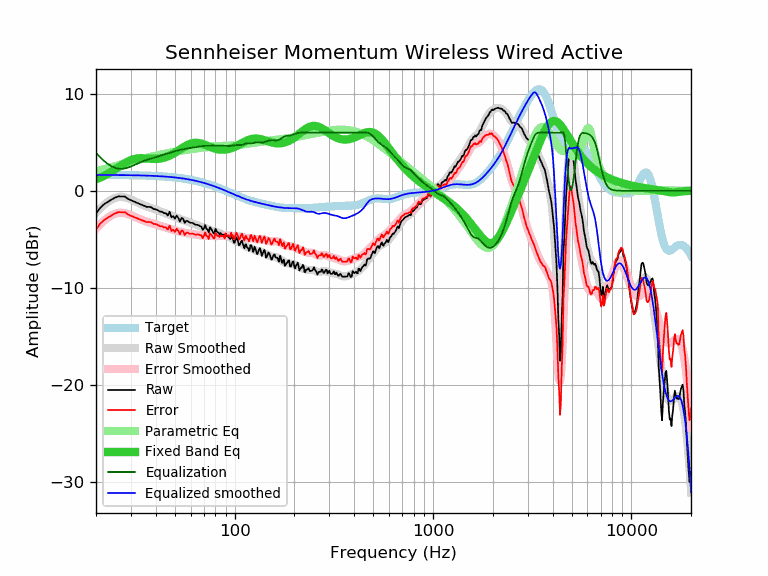

The data file committed next to this chart (first rows):
frequency, raw, error, smoothed, error_smoothed, equalization, parametric_eq, equalized_raw, equalized_smoothed, target
20, -2.35, -3.99, -2.28, -3.92, 3.92, 1.18, 1.56, 1.64, 1.64
21, -1.75, -3.39, -1.82, -3.45, 3.45, 1.36, 1.70, 1.64, 1.64
22, -1.37, -3.01, -1.43, -3.07, 3.07, 1.55, 1.70, 1.64, 1.64
23, -1.12, -2.76, -1.12, -2.76, 2.76, 1.76, 1.63, 1.63, 1.63
24, -0.89, -2.52, -0.89, -2.52, 2.52, 1.99, 1.63, 1.63, 1.63
25, -0.69, -2.32, -0.73, -2.36, 2.36, 2.22, 1.67, 1.63, 1.63
26, -0.57, -2.20, -0.66, -2.28, 2.28, 2.44, 1.71, 1.62, 1.62
27, -0.59, -2.21, -0.64, -2.27, 2.27, 2.66, 1.67, 1.62, 1.62
28, -0.59, -2.21, -0.69, -2.31, 2.31, 2.86, 1.71, 1.62, 1.62
29, -0.83, -2.45, -0.78, -2.39, 2.39, 3.03, 1.56, 1.61, 1.61
30, -0.97, -2.58, -0.90, -2.51, 2.51, 3.17, 1.53, 1.61, 1.61
31, -1.09, -2.70, -1.03, -2.64, 2.64, 3.27, 1.54, 1.60, 1.60
32, -1.21, -2.81, -1.17, -2.77, 2.77, 3.33, 1.55, 1.60, 1.60
33, -1.33, -2.92, -1.30, -2.89, 2.89, 3.36, 1.56, 1.59, 1.59
34, -1.45, -3.04, -1.42, -3.00, 3.00, 3.37, 1.55, 1.58, 1.58
35, -1.54, -3.12, -1.52, -3.10, 3.10, 3.35, 1.55, 1.58, 1.58
36, -1.66, -3.23, -1.61, -3.18, 3.18, 3.34, 1.52, 1.57, 1.57
37, -1.65, -3.21, -1.70, -3.26, 3.26, 3.31, 1.60, 1.56, 1.56
38, -1.70, -3.25, -1.78, -3.33, 3.33, 3.30, 1.63, 1.55, 1.55
39, -1.87, -3.41, -1.86, -3.40, 3.40, 3.29, 1.52, 1.54, 1.54
40, -1.91, -3.44, -1.94, -3.47, 3.47, 3.29, 1.55, 1.53, 1.53
41, -2.00, -3.52, -2.02, -3.53, 3.53, 3.30, 1.53, 1.52, 1.52
42, -2.15, -3.66, -2.10, -3.60, 3.60, 3.32, 1.45, 1.51, 1.51
43, -2.15, -3.65, -2.18, -3.67, 3.67, 3.36, 1.52, 1.49, 1.49
44, -2.30, -3.78, -2.26, -3.74, 3.74, 3.41, 1.43, 1.48, 1.48
45, -2.30, -3.77, -2.34, -3.80, 3.80, 3.47, 1.50, 1.46, 1.46
46, -2.55, -4.00, -2.41, -3.86, 3.86, 3.55, 1.31, 1.45, 1.45
47, -2.16, -3.60, -2.49, -3.92, 3.92, 3.63, 1.76, 1.43, 1.43
48, -2.73, -4.15, -2.56, -3.98, 3.98, 3.72, 1.24, 1.42, 1.42
49, -2.62, -4.02, -2.63, -4.03, 4.03, 3.82, 1.41, 1.40, 1.40
50, -2.87, -4.25, -2.70, -4.08, 4.08, 3.93, 1.21, 1.38, 1.38
51, -2.55, -3.91, -2.77, -4.13, 4.13, 4.04, 1.58, 1.36, 1.36
52, -2.80, -4.14, -2.84, -4.18, 4.18, 4.15, 1.37, 1.34, 1.34
53, -3.17, -4.49, -2.90, -4.22, 4.22, 4.26, 1.05, 1.32, 1.32
54, -2.79, -4.09, -2.97, -4.26, 4.26, 4.37, 1.47, 1.29, 1.29
55, -2.88, -4.15, -3.02, -4.29, 4.29, 4.48, 1.41, 1.27, 1.27
56, -3.31, -4.56, -3.08, -4.32, 4.32, 4.57, 1.01, 1.25, 1.25
57, -3.10, -4.32, -3.13, -4.35, 4.35, 4.66, 1.25, 1.22, 1.22
58, -3.12, -4.32, -3.18, -4.38, 4.38, 4.74, 1.25, 1.19, 1.19
59, -3.24, -4.41, -3.23, -4.40, 4.40, 4.81, 1.16, 1.17, 1.17
60, -3.30, -4.44, -3.28, -4.42, 4.42, 4.86, 1.12, 1.14, 1.14
61, -3.30, -4.41, -3.33, -4.44, 4.44, 4.91, 1.14, 1.11, 1.11
62, -3.36, -4.44, -3.38, -4.46, 4.46, 4.94, 1.10, 1.08, 1.08
63, -3.46, -4.51, -3.44, -4.49, 4.49, 4.95, 1.02, 1.05, 1.05
64, -3.51, -4.53, -3.50, -4.51, 4.51, 4.95, 1.00, 1.02, 1.02
65, -3.51, -4.50, -3.55, -4.54, 4.54, 4.95, 1.03, 0.99, 0.99
66, -3.56, -4.52, -3.61, -4.57, 4.57, 4.93, 1.00, 0.95, 0.95
67, -3.65, -4.57, -3.67, -4.59, 4.59, 4.90, 0.94, 0.92, 0.92
68, -3.71, -4.60, -3.72, -4.61, 4.61, 4.87, 0.89, 0.88, 0.88
69, -4.03, -4.88, -3.77, -4.62, 4.62, 4.83, 0.59, 0.85, 0.85
70, -3.86, -4.68, -3.82, -4.63, 4.63, 4.78, 0.77, 0.81, 0.81
71, -3.52, -4.30, -3.86, -4.64, 4.64, 4.73, 1.12, 0.78, 0.78
72, -3.91, -4.65, -3.90, -4.64, 4.64, 4.68, 0.73, 0.74, 0.74
73, -3.99, -4.69, -3.95, -4.65, 4.65, 4.63, 0.65, 0.70, 0.70
74, -4.31, -4.98, -3.99, -4.65, 4.65, 4.58, 0.34, 0.66, 0.66
75, -3.76, -4.39, -4.03, -4.65, 4.65, 4.54, 0.89, 0.62, 0.62
76, -3.91, -4.50, -4.07, -4.65, 4.65, 4.49, 0.74, 0.59, 0.59
77, -4.11, -4.66, -4.11, -4.65, 4.65, 4.45, 0.54, 0.55, 0.55
78, -4.34, -4.85, -4.14, -4.65, 4.65, 4.41, 0.31, 0.51, 0.51
79, -4.45, -4.92, -4.18, -4.65, 4.65, 4.37, 0.19, 0.47, 0.47
... 553 more rows
